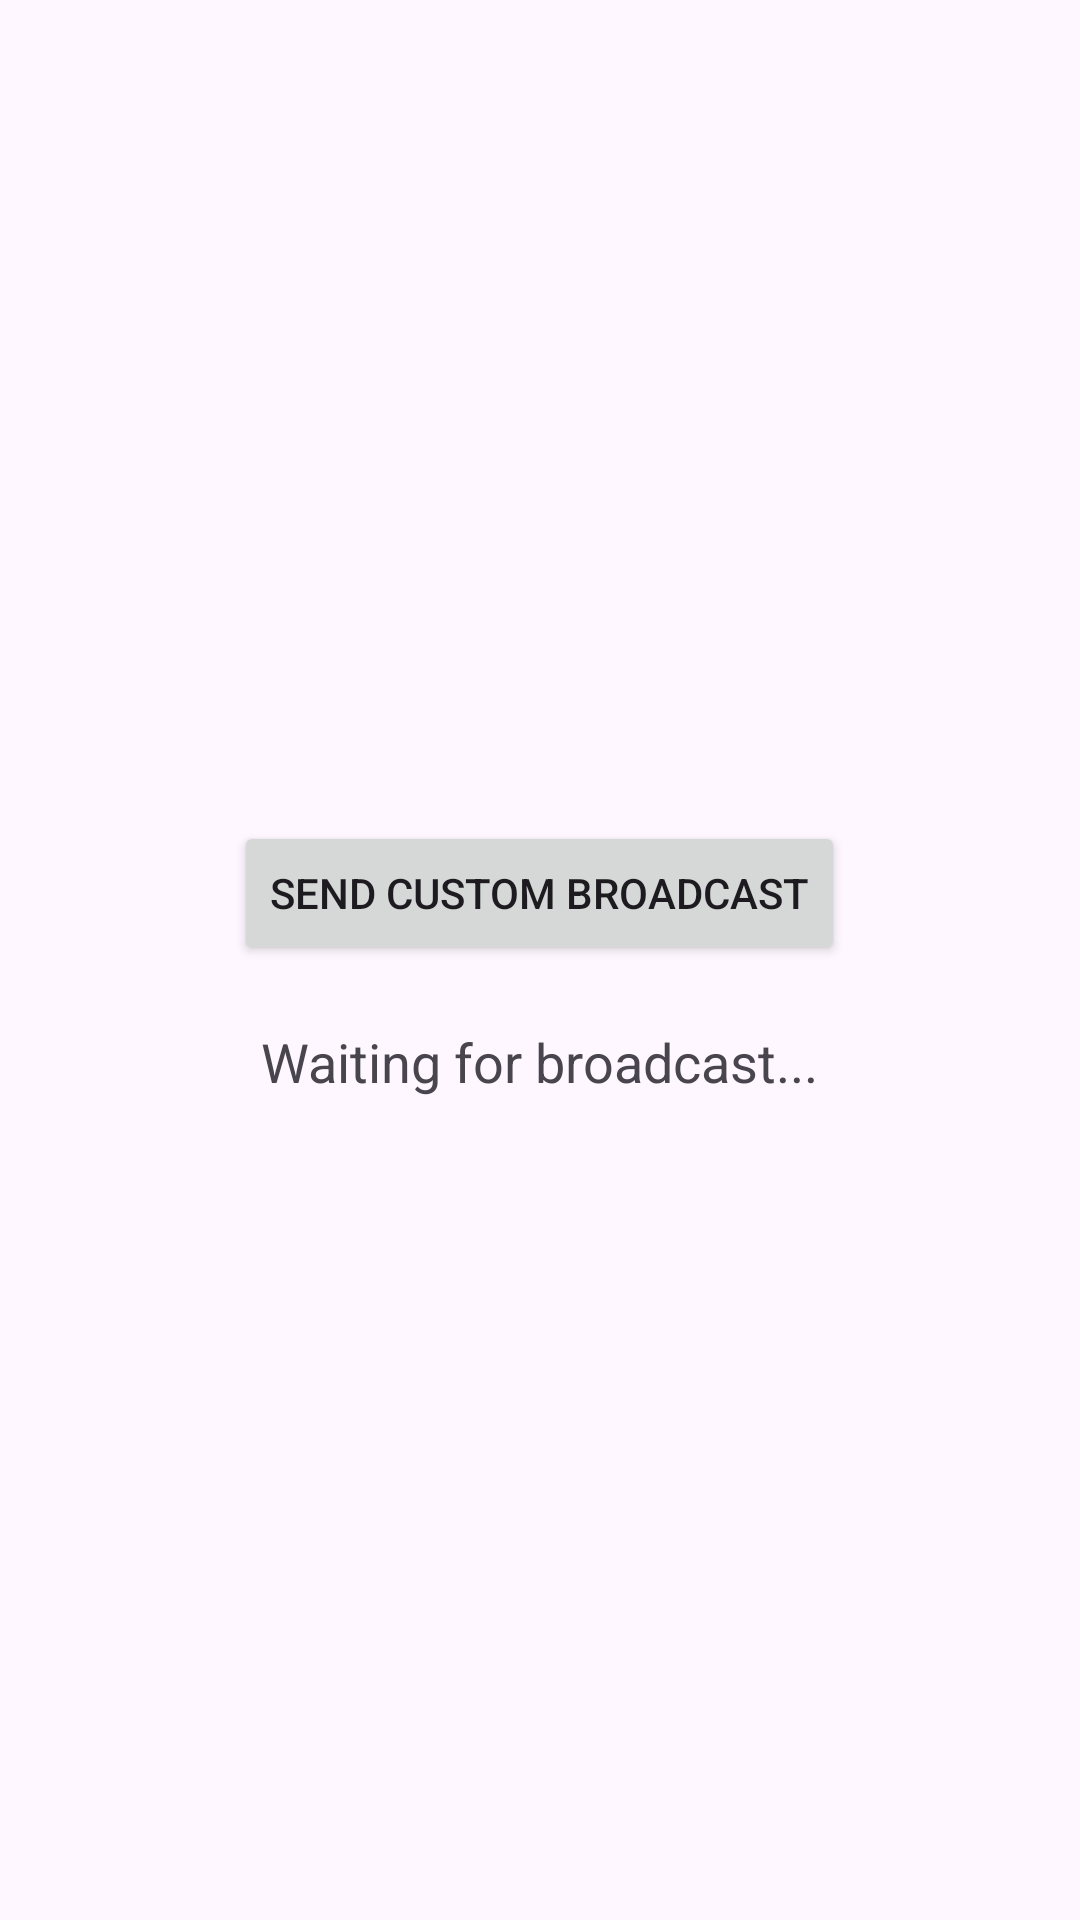

Android layout source for this screen:
<!-- AndroidManifest.xml: application theme Theme.Sem5 -->
<!-- res/layout/activity_broadcast.xml -->
<?xml version="1.0" encoding="utf-8"?>
<androidx.drawerlayout.widget.DrawerLayout xmlns:android="http://schemas.android.com/apk/res/android"
    xmlns:app="http://schemas.android.com/apk/res-auto"
    android:id="@+id/drawerLayout"
    android:layout_width="match_parent"
    android:layout_height="match_parent">

    <LinearLayout
        android:layout_width="match_parent"
        android:layout_height="match_parent"
        android:gravity="center"
        android:orientation="vertical"
        android:padding="24dp">

        <Button
            android:id="@+id/btnSendBroadcast"
            android:layout_width="wrap_content"
            android:layout_height="wrap_content"
            android:text="Send Custom Broadcast" />

        <TextView
            android:id="@+id/tvBroadcastStatus"
            android:layout_width="wrap_content"
            android:layout_height="wrap_content"
            android:layout_marginTop="20dp"
            android:text="Waiting for broadcast..."
            android:textSize="18sp" />

    </LinearLayout>

    <com.google.android.material.navigation.NavigationView
        android:id="@+id/navigationView"
        android:layout_width="wrap_content"
        android:layout_height="match_parent"
        android:layout_gravity="start"
        app:headerLayout="@layout/nav_header"
        app:menu="@menu/drawer_menu" />

</androidx.drawerlayout.widget.DrawerLayout>
<!-- res/layout/nav_header.xml (included above) -->
<?xml version="1.0" encoding="utf-8"?>
<LinearLayout xmlns:android="http://schemas.android.com/apk/res/android"
    android:layout_width="match_parent"
    android:layout_height="140dp"
    android:background="#6200EE"
    android:gravity="bottom"
    android:orientation="vertical"
    android:padding="16dp">

    <TextView
        android:layout_width="wrap_content"
        android:layout_height="wrap_content"
        android:text="Sem 5 Android"
        android:textColor="#FFFFFF"
        android:textSize="20sp"
        android:textStyle="bold" />

    <TextView
        android:layout_width="wrap_content"
        android:layout_height="wrap_content"
        android:text="All Units Practical"
        android:textColor="#FFFFFF"
        android:textSize="14sp" />
</LinearLayout>
<!-- resources referenced by this layout -->
<resources>
  <style name="Theme.Sem5" parent="Base.Theme.Sem5" />
  <style name="Base.Theme.Sem5" parent="Theme.Material3.DayNight">
          
          
      </style>
</resources>
